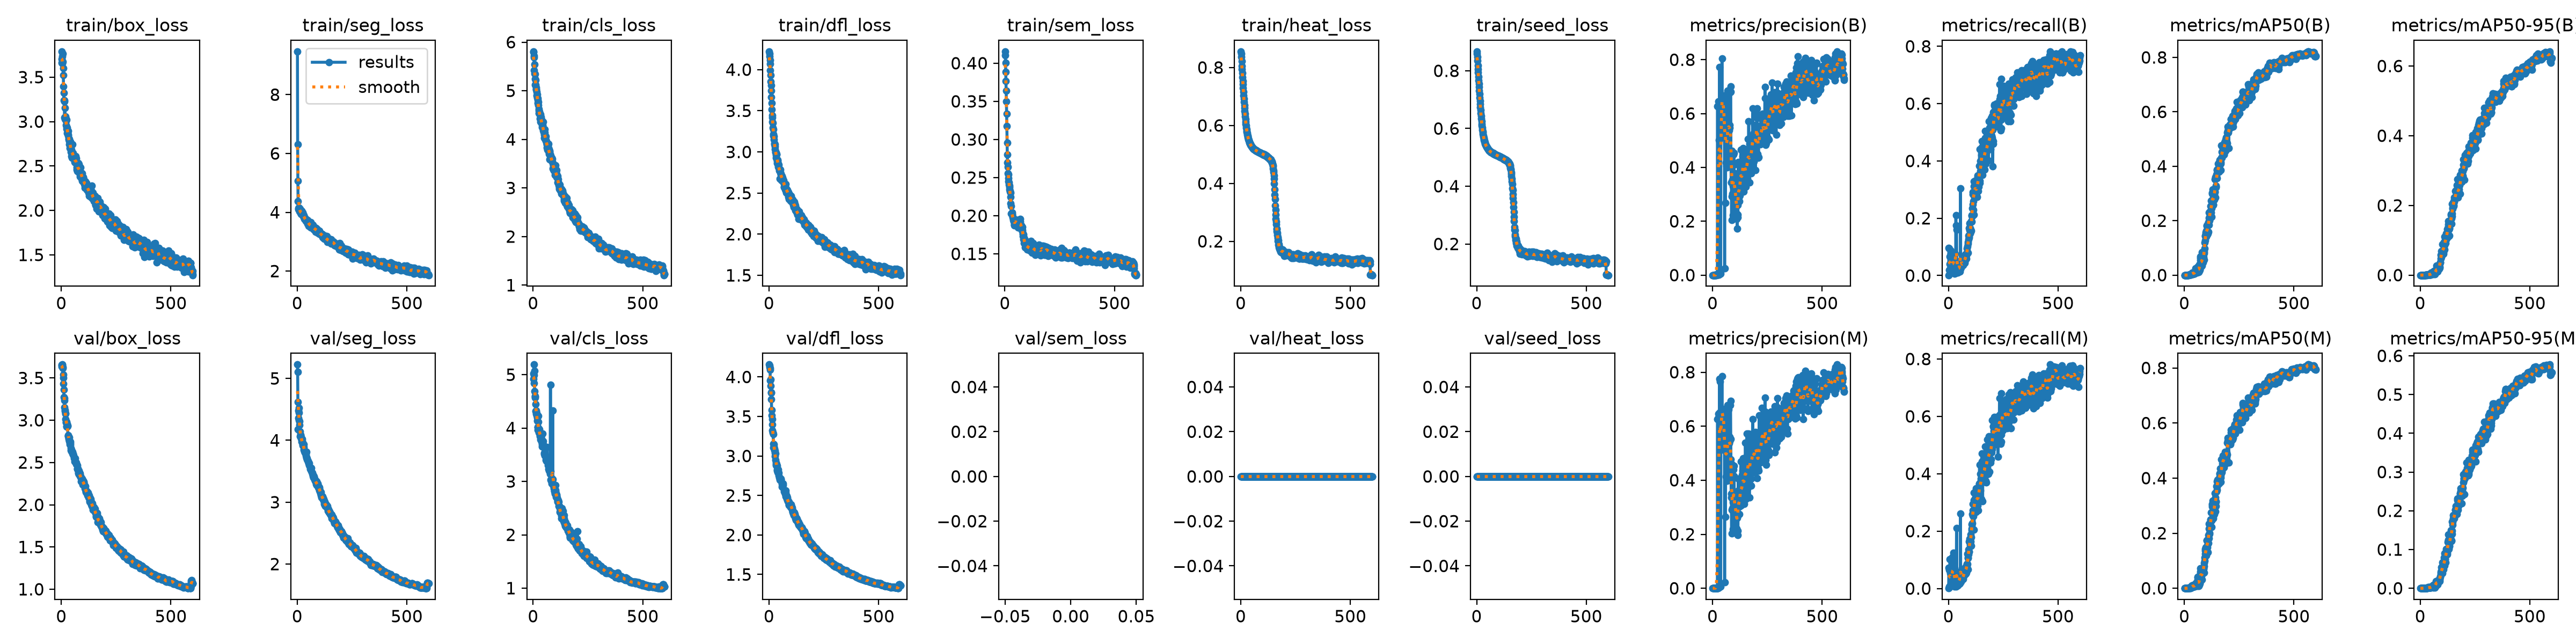

The table this chart was drawn from, first rows:
epoch, time, train/box_loss, train/seg_loss, train/cls_loss, train/dfl_loss, train/sem_loss, train/heat_loss, train/seed_loss, metrics/precision(B), metrics/recall(B), metrics/mAP50(B), metrics/mAP50-95(B), metrics/precision(M), metrics/recall(M), metrics/mAP50(M), metrics/mAP50-95(M), val/box_loss, val/seg_loss, val/cls_loss, val/dfl_loss, val/sem_loss, val/heat_loss, val/seed_loss
1, 64.77, 3.662, 9.468, 5.793, 4.221, 0.4154, 0.8553, 0.8671, 5e-05, 0.0014, 0, 0, 3e-05, 0.0008, 0, 0, 3.655, 5.224, 5.023, 4.157, nan, 0, 0
2, 121.4, 3.707, 6.311, 5.809, 4.197, 0.4103, 0.8483, 0.8601, 0.0001, 0.09612, 3e-05, 1e-05, 0.00013, 0.07225, 2e-05, 0, 3.654, 5.108, 4.919, 4.147, nan, 0, 0
3, 178.4, 3.789, 5.067, 5.688, 4.162, 0.4008, 0.837, 0.8487, 7e-05, 0.09536, 3e-05, 2e-05, 9e-05, 0.06551, 2e-05, 1e-05, 3.637, 4.622, 4.839, 4.124, nan, 0, 0
4, 235.3, 3.732, 4.365, 5.718, 4.114, 0.3887, 0.8218, 0.835, 1e-05, 0.01974, 0, 0, 6e-05, 0.00738, 0, 0, 3.659, 4.178, 4.996, 4.113, nan, 0, 0
5, 292, 3.654, 4.136, 5.42, 4.071, 0.3768, 0.8058, 0.8188, 0.0001, 0.00702, 1e-05, 0, 0.0001, 0.00742, 1e-05, 0, 3.651, 4.48, 5.19, 4.09, nan, 0, 0
6, 349.2, 3.762, 4.105, 5.541, 3.995, 0.3642, 0.7931, 0.8062, 0.00012, 0.06691, 6e-05, 2e-05, 0.00012, 0.06732, 6e-05, 1e-05, 3.628, 4.362, 5.071, 3.958, nan, 0, 0
7, 406.1, 3.673, 4.148, 5.358, 3.933, 0.3496, 0.7805, 0.7933, 0.00018, 0.04086, 2e-05, 0, 0.00021, 0.1028, 8e-05, 1e-05, 3.616, 4.446, 4.693, 3.966, nan, 0, 0
8, 463.2, 3.603, 4.113, 5.342, 3.858, 0.3334, 0.7665, 0.7798, 0.00017, 0.01721, 3e-05, 0, 0.00022, 0.05384, 4e-05, 1e-05, 3.539, 4.327, 4.595, 3.889, nan, 0, 0
9, 520, 3.525, 4.15, 5.126, 3.811, 0.3176, 0.7539, 0.7673, 0.00019, 0.04046, 2e-05, 0, 0.00015, 0.00761, 2e-05, 0, 3.499, 4.522, 4.567, 3.805, nan, 0, 0
10, 576.7, 3.397, 4.085, 5.24, 3.743, 0.2959, 0.7416, 0.7557, 0.00023, 0.07694, 5e-05, 1e-05, 0.00016, 0.01344, 1e-05, 0, 3.433, 4.304, 4.587, 3.802, nan, 0, 0
11, 633.2, 3.322, 4.031, 5.224, 3.667, 0.28, 0.7285, 0.7438, 0.00033, 0.08656, 7e-05, 2e-05, 0.00026, 0.05147, 4e-05, 1e-05, 3.365, 4.25, 4.446, 3.716, nan, 0, 0
12, 689.8, 3.236, 4.037, 5.121, 3.596, 0.2695, 0.7154, 0.7311, 0.00036, 0.02406, 6e-05, 1e-05, 0.00037, 0.0533, 5e-05, 1e-05, 3.274, 4.142, 4.322, 3.585, nan, 0, 0
13, 746.8, 3.236, 4.113, 5.065, 3.519, 0.2643, 0.7036, 0.7192, 0.00028, 0.02087, 0.00027, 7e-05, 0.00027, 0.04851, 9e-05, 1e-05, 3.258, 4.068, 4.331, 3.515, nan, 0, 0
14, 804, 3.225, 4.045, 5.026, 3.442, 0.2556, 0.6927, 0.7077, 0.00033, 0.02889, 0.00029, 0.0001, 0.0003, 0.02689, 8e-05, 1e-05, 3.233, 4.079, 4.305, 3.465, nan, 0, 0
15, 860.6, 3.043, 3.985, 5.035, 3.417, 0.2544, 0.681, 0.6959, 0.00029, 0.02147, 0.0001, 2e-05, 0.00024, 0.01846, 8e-05, 2e-05, 3.15, 4.073, 4.27, 3.399, nan, 0, 0
16, 917.3, 3.155, 3.977, 4.98, 3.367, 0.2494, 0.6703, 0.6851, 0.00024, 0.02107, 9e-05, 2e-05, 0.00023, 0.02006, 7e-05, 1e-05, 3.121, 4.093, 4.278, 3.324, nan, 0, 0
17, 974.1, 3.03, 3.934, 4.898, 3.355, 0.2451, 0.6599, 0.6743, 0.00039, 0.02968, 0.00012, 3e-05, 0.00045, 0.06051, 0.00018, 3e-05, 3.109, 4.033, 4.24, 3.295, nan, 0, 0
18, 1031, 3.046, 3.951, 4.926, 3.297, 0.2434, 0.6495, 0.6633, 0.00057, 0.05434, 0.00021, 5e-05, 0.00054, 0.1098, 0.00023, 5e-05, 3.085, 4.046, 4.192, 3.295, nan, 0, 0
19, 1087, 3.058, 4.055, 4.855, 3.272, 0.2411, 0.6402, 0.6534, 0.00053, 0.04091, 0.00061, 0.00011, 0.00046, 0.06857, 0.00256, 0.00032, 3.079, 4.025, 4.14, 3.277, nan, 0, 0
20, 1144, 3.027, 4.041, 4.845, 3.219, 0.2396, 0.6309, 0.6434, 0.00047, 0.05016, 0.00047, 9e-05, 0.0004, 0.04234, 0.00048, 0.0001, 3.014, 4.012, 4.02, 3.151, nan, 0, 0
21, 1201, 3.009, 3.952, 4.81, 3.198, 0.2343, 0.6223, 0.6343, 0.00063, 0.06058, 0.00049, 0.0001, 0.00067, 0.05574, 0.00045, 0.0001, 2.977, 3.978, 3.962, 3.104, nan, 0, 0
22, 1258, 2.96, 3.984, 4.749, 3.187, 0.2371, 0.613, 0.6243, 0.00095, 0.06264, 0.00094, 0.00019, 0.00113, 0.09364, 0.00138, 0.00037, 2.977, 3.983, 4.021, 3.121, nan, 0, 0
23, 1315, 2.919, 3.929, 4.704, 3.151, 0.2321, 0.6059, 0.6166, 0.6264, 0.01304, 0.00032, 7e-05, 0.6265, 0.01083, 0.00055, 0.00011, 2.983, 4.022, 4.223, 3.145, nan, 0, 0
24, 1372, 2.941, 3.993, 4.773, 3.094, 0.2316, 0.5992, 0.6095, 0.00098, 0.06279, 0.00049, 0.00011, 0.00127, 0.124, 0.00077, 0.00016, 2.929, 3.96, 4.117, 3.093, nan, 0, 0
25, 1428, 3.018, 3.971, 4.622, 3.103, 0.2299, 0.5927, 0.6024, 0.00103, 0.05615, 0.00148, 0.00039, 0.00126, 0.08773, 0.00182, 0.00049, 2.922, 3.935, 3.987, 3.069, nan, 0, 0
26, 1486, 2.929, 3.899, 4.532, 3.093, 0.2248, 0.5868, 0.596, 0.6291, 0.03612, 0.0011, 0.00028, 0.6324, 0.01895, 0.0013, 0.00031, 2.957, 3.913, 3.987, 3.063, nan, 0, 0
27, 1542, 2.871, 3.859, 4.591, 3.063, 0.2164, 0.5814, 0.5899, 0.6443, 0.01, 0.00228, 0.00059, 0.6453, 0.01492, 0.00254, 0.00068, 2.924, 3.928, 3.916, 2.996, nan, 0, 0
28, 1599, 2.892, 3.888, 4.54, 3.031, 0.2128, 0.5774, 0.5854, 0.628, 0.00702, 0.00135, 0.00032, 0.628, 0.00702, 0.00174, 0.00036, 2.931, 3.936, 3.931, 3.04, nan, 0, 0
29, 1656, 2.863, 3.834, 4.565, 3, 0.203, 0.5729, 0.5806, 0.00151, 0.07667, 0.00113, 0.00023, 0.00148, 0.07186, 0.00124, 0.00028, 2.938, 3.931, 3.979, 3.033, nan, 0, 0
30, 1712, 2.85, 3.892, 4.527, 2.996, 0.2029, 0.5682, 0.5754, 0.5025, 0.07544, 0.00306, 0.00087, 0.6288, 0.05977, 0.00312, 0.00075, 2.808, 3.891, 3.842, 2.948, nan, 0, 0
31, 1769, 2.893, 3.875, 4.499, 2.996, 0.2026, 0.5648, 0.5719, 0.6457, 0.01067, 0.00315, 0.00071, 0.6505, 0.01198, 0.00331, 0.00068, 2.822, 3.849, 3.865, 2.913, nan, 0, 0
32, 1826, 2.841, 3.8, 4.424, 2.929, 0.2018, 0.5615, 0.5683, 0.7717, 0.00883, 0.00383, 0.00078, 0.7748, 0.00863, 0.00296, 0.00066, 2.819, 3.843, 3.906, 2.899, nan, 0, 0
33, 1882, 2.811, 3.764, 4.357, 2.963, 0.2043, 0.5578, 0.5642, 0.6384, 0.01649, 0.00282, 0.00068, 0.6447, 0.0197, 0.00534, 0.00103, 2.79, 3.821, 3.852, 2.88, nan, 0, 0
34, 1939, 2.8, 3.802, 4.514, 2.969, 0.2014, 0.5547, 0.5607, 0.00435, 0.2105, 0.0065, 0.00174, 0.6488, 0.02087, 0.01081, 0.00268, 2.781, 3.805, 3.787, 2.895, nan, 0, 0
35, 1996, 2.805, 3.817, 4.418, 2.973, 0.1984, 0.5515, 0.5573, 0.6355, 0.03125, 0.00456, 0.00107, 0.7649, 0.00647, 0.00408, 0.00092, 2.76, 3.802, 3.846, 2.886, nan, 0, 0
36, 2053, 2.743, 3.781, 4.405, 2.906, 0.1977, 0.5492, 0.5547, 0.00614, 0.1748, 0.00357, 0.00093, 0.6343, 0.0324, 0.00469, 0.00094, 2.8, 3.8, 3.894, 2.873, nan, 0, 0
37, 2109, 2.779, 3.734, 4.459, 2.892, 0.1964, 0.5469, 0.5522, 0.01397, 0.1595, 0.00959, 0.00232, 0.00673, 0.2101, 0.0083, 0.00162, 2.75, 3.826, 3.85, 2.817, nan, 0, 0
38, 2166, 2.754, 3.768, 4.356, 2.863, 0.194, 0.5444, 0.5496, 0.6385, 0.01583, 0.00341, 0.0009, 0.6423, 0.02454, 0.00423, 0.00094, 2.715, 3.798, 3.799, 2.831, nan, 0, 0
39, 2222, 2.703, 3.707, 4.403, 2.903, 0.1962, 0.5427, 0.5477, 0.644, 0.01676, 0.00831, 0.00182, 0.6583, 0.01476, 0.00906, 0.00172, 2.735, 3.78, 3.746, 2.83, nan, 0, 0
40, 2279, 2.771, 3.767, 4.299, 2.888, 0.1925, 0.5409, 0.5457, 0.6381, 0.02713, 0.00773, 0.00318, 0.6583, 0.01611, 0.01276, 0.00356, 2.726, 3.75, 3.696, 2.793, nan, 0, 0
41, 2336, 2.768, 3.7, 4.251, 2.841, 0.1938, 0.5386, 0.5432, 0.6415, 0.01503, 0.00619, 0.00148, 0.6546, 0.01691, 0.01206, 0.0024, 2.705, 3.713, 3.655, 2.787, nan, 0, 0
42, 2393, 2.765, 3.718, 4.284, 2.855, 0.1881, 0.537, 0.5414, 0.6383, 0.01934, 0.00846, 0.00157, 0.6389, 0.01932, 0.00557, 0.00123, 2.744, 3.811, 3.894, 2.828, nan, 0, 0
43, 2450, 2.661, 3.73, 4.289, 2.818, 0.189, 0.5356, 0.5398, 0.8046, 0.00933, 0.00526, 0.00149, 0.7842, 0.00983, 0.00628, 0.00161, 2.669, 3.727, 3.721, 2.796, nan, 0, 0
44, 2506, 2.698, 3.683, 4.251, 2.814, 0.1874, 0.5336, 0.5378, 0.641, 0.04883, 0.00694, 0.00177, 0.6423, 0.05675, 0.00821, 0.00206, 2.647, 3.712, 3.659, 2.786, nan, 0, 0
45, 2563, 2.609, 3.714, 4.358, 2.843, 0.1908, 0.5326, 0.5367, 0.6437, 0.02537, 0.00756, 0.00207, 0.647, 0.02614, 0.00872, 0.00197, 2.648, 3.693, 3.695, 2.754, nan, 0, 0
46, 2619, 2.644, 3.609, 4.189, 2.791, 0.1912, 0.531, 0.5352, 0.6509, 0.01959, 0.00549, 0.00174, 0.6465, 0.01903, 0.0065, 0.00164, 2.635, 3.673, 3.751, 2.728, nan, 0, 0
47, 2676, 2.684, 3.688, 4.192, 2.775, 0.1942, 0.5303, 0.5346, 0.5108, 0.02034, 0.00426, 0.0011, 0.5136, 0.02386, 0.0052, 0.00127, nan, nan, nan, nan, nan, 0, 0
48, 2733, 2.593, 3.739, 4.152, 2.775, 0.195, 0.5291, 0.5332, 0.6466, 0.02408, 0.00966, 0.00248, 0.6486, 0.02405, 0.00963, 0.00229, nan, nan, nan, nan, nan, 0, 0
49, 2790, 2.638, 3.63, 4.181, 2.788, 0.1944, 0.528, 0.5319, 0.6545, 0.02735, 0.01163, 0.00341, 0.658, 0.0259, 0.01064, 0.00309, nan, nan, nan, nan, nan, 0, 0
50, 2847, 2.746, 3.696, 4.033, 2.676, 0.19, 0.527, 0.5305, 0.6574, 0.02744, 0.02568, 0.00761, 0.6574, 0.0274, 0.01506, 0.00489, 2.624, 3.662, 3.531, 2.7, nan, 0, 0
51, 2904, 2.628, 3.636, 4.096, 2.754, 0.1898, 0.5258, 0.5294, 0.6484, 0.01432, 0.01016, 0.00328, 0.648, 0.01529, 0.01113, 0.00313, 2.604, 3.633, 3.51, 2.694, nan, 0, 0
52, 2960, 2.649, 3.539, 4.202, 2.784, 0.1921, 0.5249, 0.5284, 0.6428, 0.01447, 0.00971, 0.0029, 0.6467, 0.01724, 0.01055, 0.00267, 2.603, 3.637, 3.614, 2.704, nan, 0, 0
53, 3017, 2.614, 3.617, 4.14, 2.724, 0.1904, 0.5239, 0.5275, 0.6552, 0.02591, 0.01941, 0.005, 0.6544, 0.02531, 0.02068, 0.00484, 2.595, 3.627, 3.512, 2.699, nan, 0, 0
54, 3074, 2.61, 3.618, 4.097, 2.733, 0.1912, 0.5229, 0.5265, 0.6669, 0.02862, 0.01771, 0.0045, 0.6574, 0.02328, 0.0176, 0.00459, 2.601, 3.633, 3.486, 2.709, nan, 0, 0
55, 3131, 2.6, 3.606, 4.039, 2.729, 0.1917, 0.5217, 0.5253, 0.02454, 0.3049, 0.01772, 0.00601, 0.02193, 0.2607, 0.01648, 0.00517, 2.581, 3.598, 3.483, 2.699, nan, 0, 0
56, 3187, 2.607, 3.624, 3.995, 2.699, 0.1947, 0.5219, 0.5252, 0.6646, 0.02373, 0.01744, 0.005, 0.6532, 0.02322, 0.0142, 0.00398, nan, nan, nan, nan, nan, 0, 0
57, 3244, 2.62, 3.513, 3.969, 2.654, 0.1892, 0.5202, 0.5234, 0.6669, 0.03382, 0.01748, 0.00594, 0.6641, 0.03556, 0.01538, 0.00395, nan, nan, nan, nan, nan, 0, 0
58, 3301, 2.572, 3.566, 3.99, 2.686, 0.1895, 0.52, 0.5234, 0.6658, 0.02716, 0.01579, 0.00511, 0.658, 0.02298, 0.01479, 0.00409, 2.547, 3.564, 3.403, 2.646, nan, 0, 0
59, 3357, 2.588, 3.596, 4.06, 2.705, 0.1843, 0.5189, 0.5219, 0.2688, 0.03285, 0.00831, 0.00277, 0.2656, 0.03105, 0.00721, 0.00229, nan, nan, nan, nan, nan, 0, 0
60, 3414, 2.542, 3.576, 3.958, 2.668, 0.1895, 0.5186, 0.5221, 0.5599, 0.03897, 0.02673, 0.00882, 0.5447, 0.03751, 0.03109, 0.00792, 2.51, 3.533, 3.382, 2.613, nan, 0, 0
... 540 more rows
